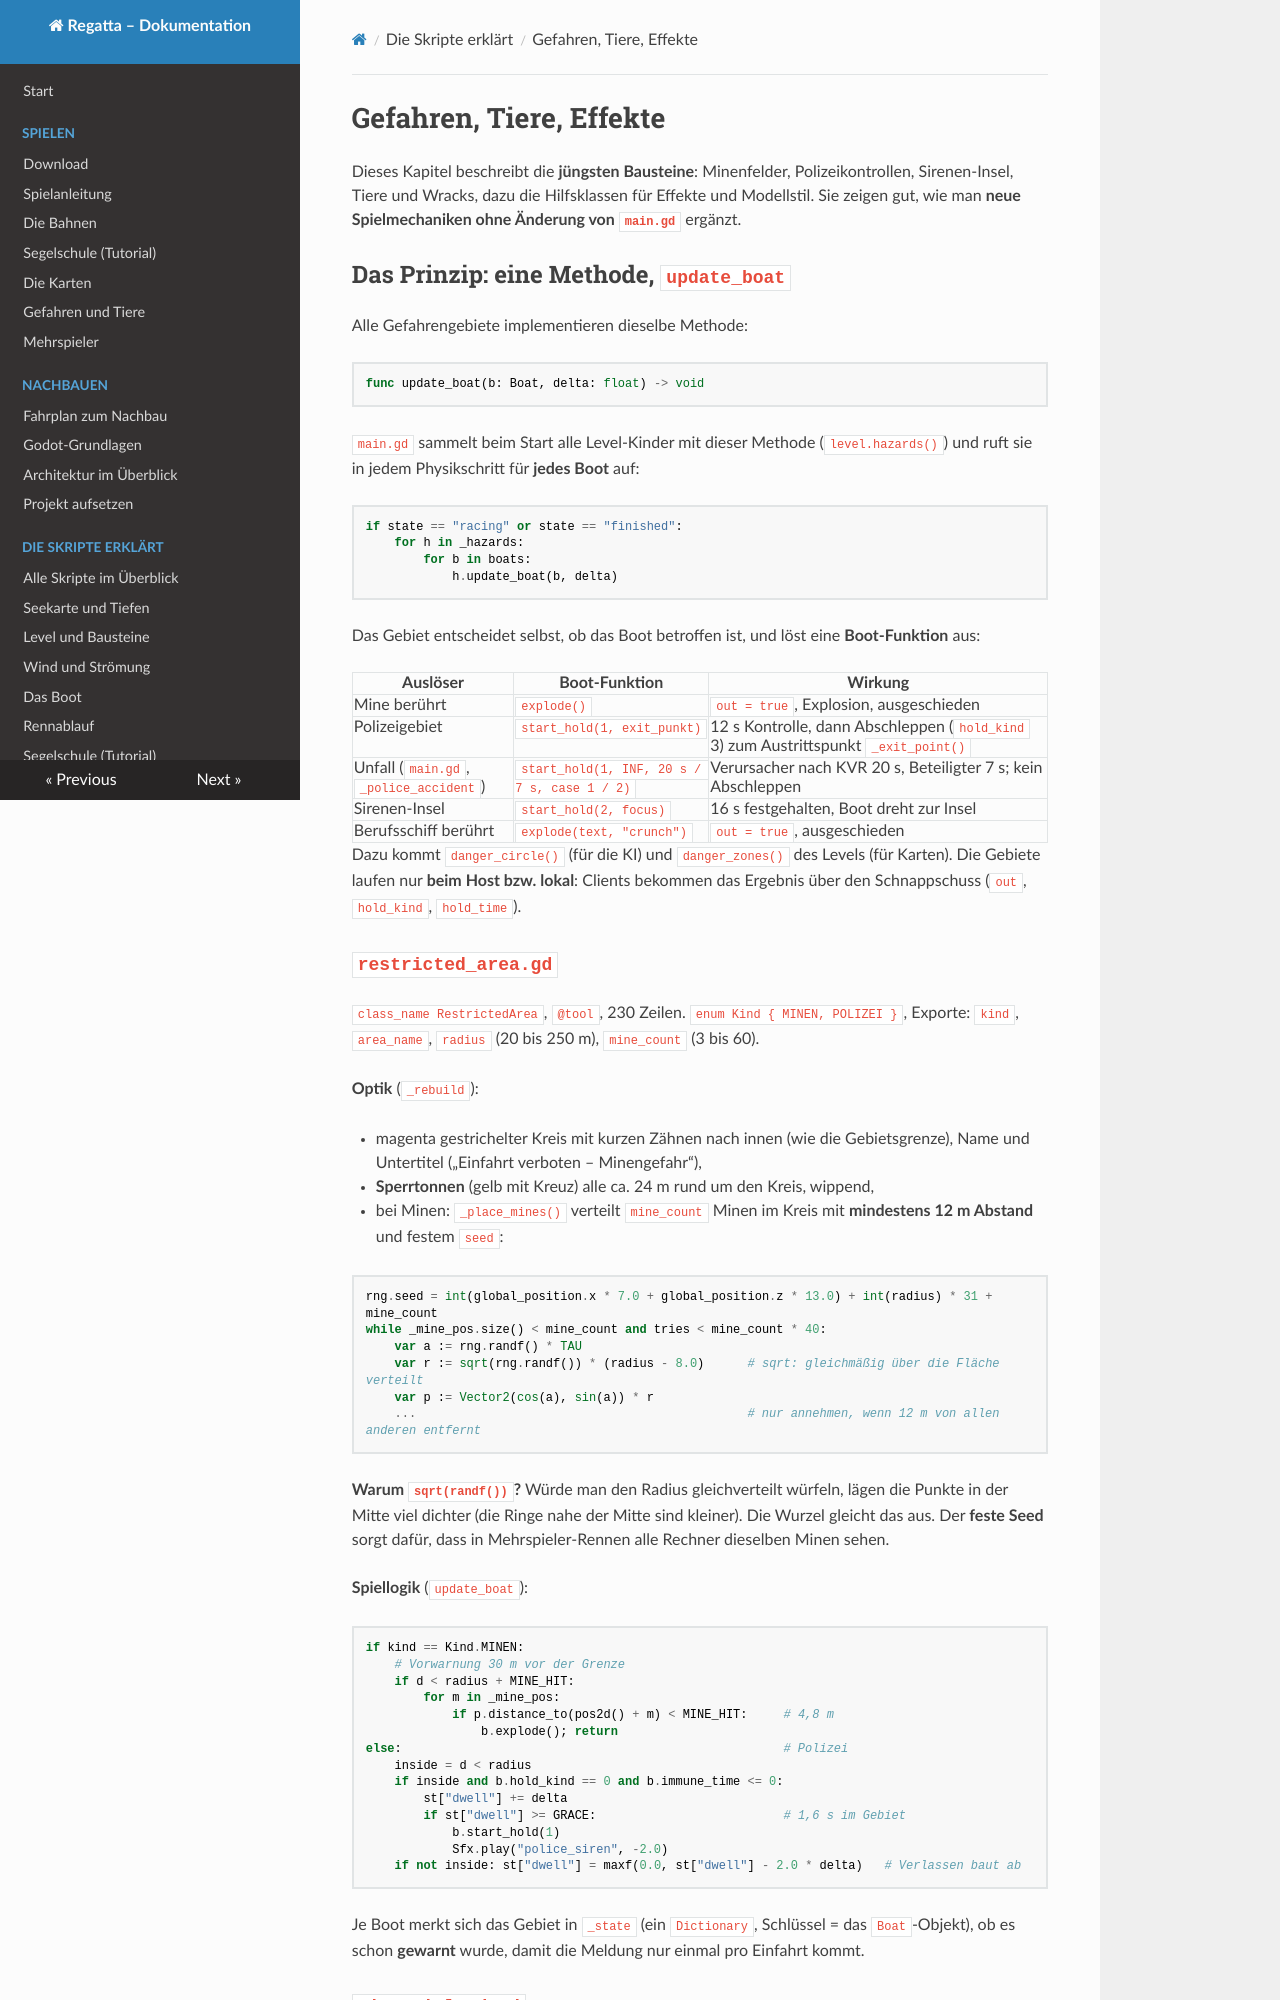

repository: RincewindWizzard/regatta-game · page: skripte/gefahren/index.html · generator: mkdocs

# Gefahren, Tiere, Effekte

Dieses Kapitel beschreibt die **jüngsten Bausteine**: Minenfelder, Polizeikontrollen,
Sirenen-Insel, Tiere und Wracks, dazu die Hilfsklassen für Effekte und Modellstil. Sie zeigen
gut, wie man **neue Spielmechaniken ohne Änderung von `main.gd`** ergänzt.

## Das Prinzip: eine Methode, `update_boat`

Alle Gefahrengebiete implementieren dieselbe Methode:

```gdscript
func update_boat(b: Boat, delta: float) -> void
```

`main.gd` sammelt beim Start alle Level-Kinder mit dieser Methode (`level.hazards()`) und ruft sie
in jedem Physikschritt für **jedes Boot** auf:

```gdscript
if state == "racing" or state == "finished":
    for h in _hazards:
        for b in boats:
            h.update_boat(b, delta)
```

Das Gebiet entscheidet selbst, ob das Boot betroffen ist, und löst eine **Boot-Funktion** aus:

| Auslöser | Boot-Funktion | Wirkung |
|---|---|---|
| Mine berührt | `explode()` | `out = true`, Explosion, ausgeschieden |
| Polizeigebiet | `start_hold(1, exit_punkt)` | 12 s Kontrolle, dann Abschleppen (`hold_kind` 3) zum Austrittspunkt `_exit_point()` |
| Unfall (`main.gd`, `_police_accident`) | `start_hold(1, INF, 20 s / 7 s, case 1 / 2)` | Verursacher nach KVR 20 s, Beteiligter 7 s; kein Abschleppen |
| Sirenen-Insel | `start_hold(2, focus)` | 16 s festgehalten, Boot dreht zur Insel |
| Berufsschiff berührt | `explode(text, "crunch")` | `out = true`, ausgeschieden |

Dazu kommt `danger_circle()` (für die KI) und `danger_zones()` des Levels (für Karten).
Die Gebiete laufen nur **beim Host bzw. lokal**: Clients bekommen das Ergebnis über den
Schnappschuss (`out`, `hold_kind`, `hold_time`).

## `restricted_area.gd` { #restricted-area-gd }

`class_name RestrictedArea`, `@tool`, 230 Zeilen. `enum Kind { MINEN, POLIZEI }`,
Exporte: `kind`, `area_name`, `radius` (20 bis 250 m), `mine_count` (3 bis 60).

**Optik** (`_rebuild`):

* magenta gestrichelter Kreis mit kurzen Zähnen nach innen (wie die Gebietsgrenze), Name und
  Untertitel („Einfahrt verboten – Minengefahr“),
* **Sperrtonnen** (gelb mit Kreuz) alle ca. 24 m rund um den Kreis, wippend,
* bei Minen: `_place_mines()` verteilt `mine_count` Minen im Kreis mit **mindestens 12 m
  Abstand** und festem `seed`:

```gdscript
rng.seed = int(global_position.x * 7.0 + global_position.z * 13.0) + int(radius) * 31 + mine_count
while _mine_pos.size() < mine_count and tries < mine_count * 40:
    var a := rng.randf() * TAU
    var r := sqrt(rng.randf()) * (radius - 8.0)      # sqrt: gleichmäßig über die Fläche verteilt
    var p := Vector2(cos(a), sin(a)) * r
    ...                                              # nur annehmen, wenn 12 m von allen anderen entfernt
```

**Warum `sqrt(randf())`?** Würde man den Radius gleichverteilt würfeln, lägen die Punkte in der
Mitte viel dichter (die Ringe nahe der Mitte sind kleiner). Die Wurzel gleicht das aus.
Der **feste Seed** sorgt dafür, dass in Mehrspieler-Rennen alle Rechner dieselben Minen sehen.

**Spiellogik** (`update_boat`):

```gdscript
if kind == Kind.MINEN:
    # Vorwarnung 30 m vor der Grenze
    if d < radius + MINE_HIT:
        for m in _mine_pos:
            if p.distance_to(pos2d() + m) < MINE_HIT:     # 4,8 m
                b.explode(); return
else:                                                     # Polizei
    inside = d < radius
    if inside and b.hold_kind == 0 and b.immune_time <= 0:
        st["dwell"] += delta
        if st["dwell"] >= GRACE:                          # 1,6 s im Gebiet
            b.start_hold(1)
            Sfx.play("police_siren", -2.0)
    if not inside: st["dwell"] = maxf(0.0, st["dwell"] - 2.0 * delta)   # Verlassen baut ab
```

Je Boot merkt sich das Gebiet in `_state` (ein `Dictionary`, Schlüssel = das `Boat`-Objekt),
ob es schon **gewarnt** wurde, damit die Meldung nur einmal pro Einfahrt kommt.
